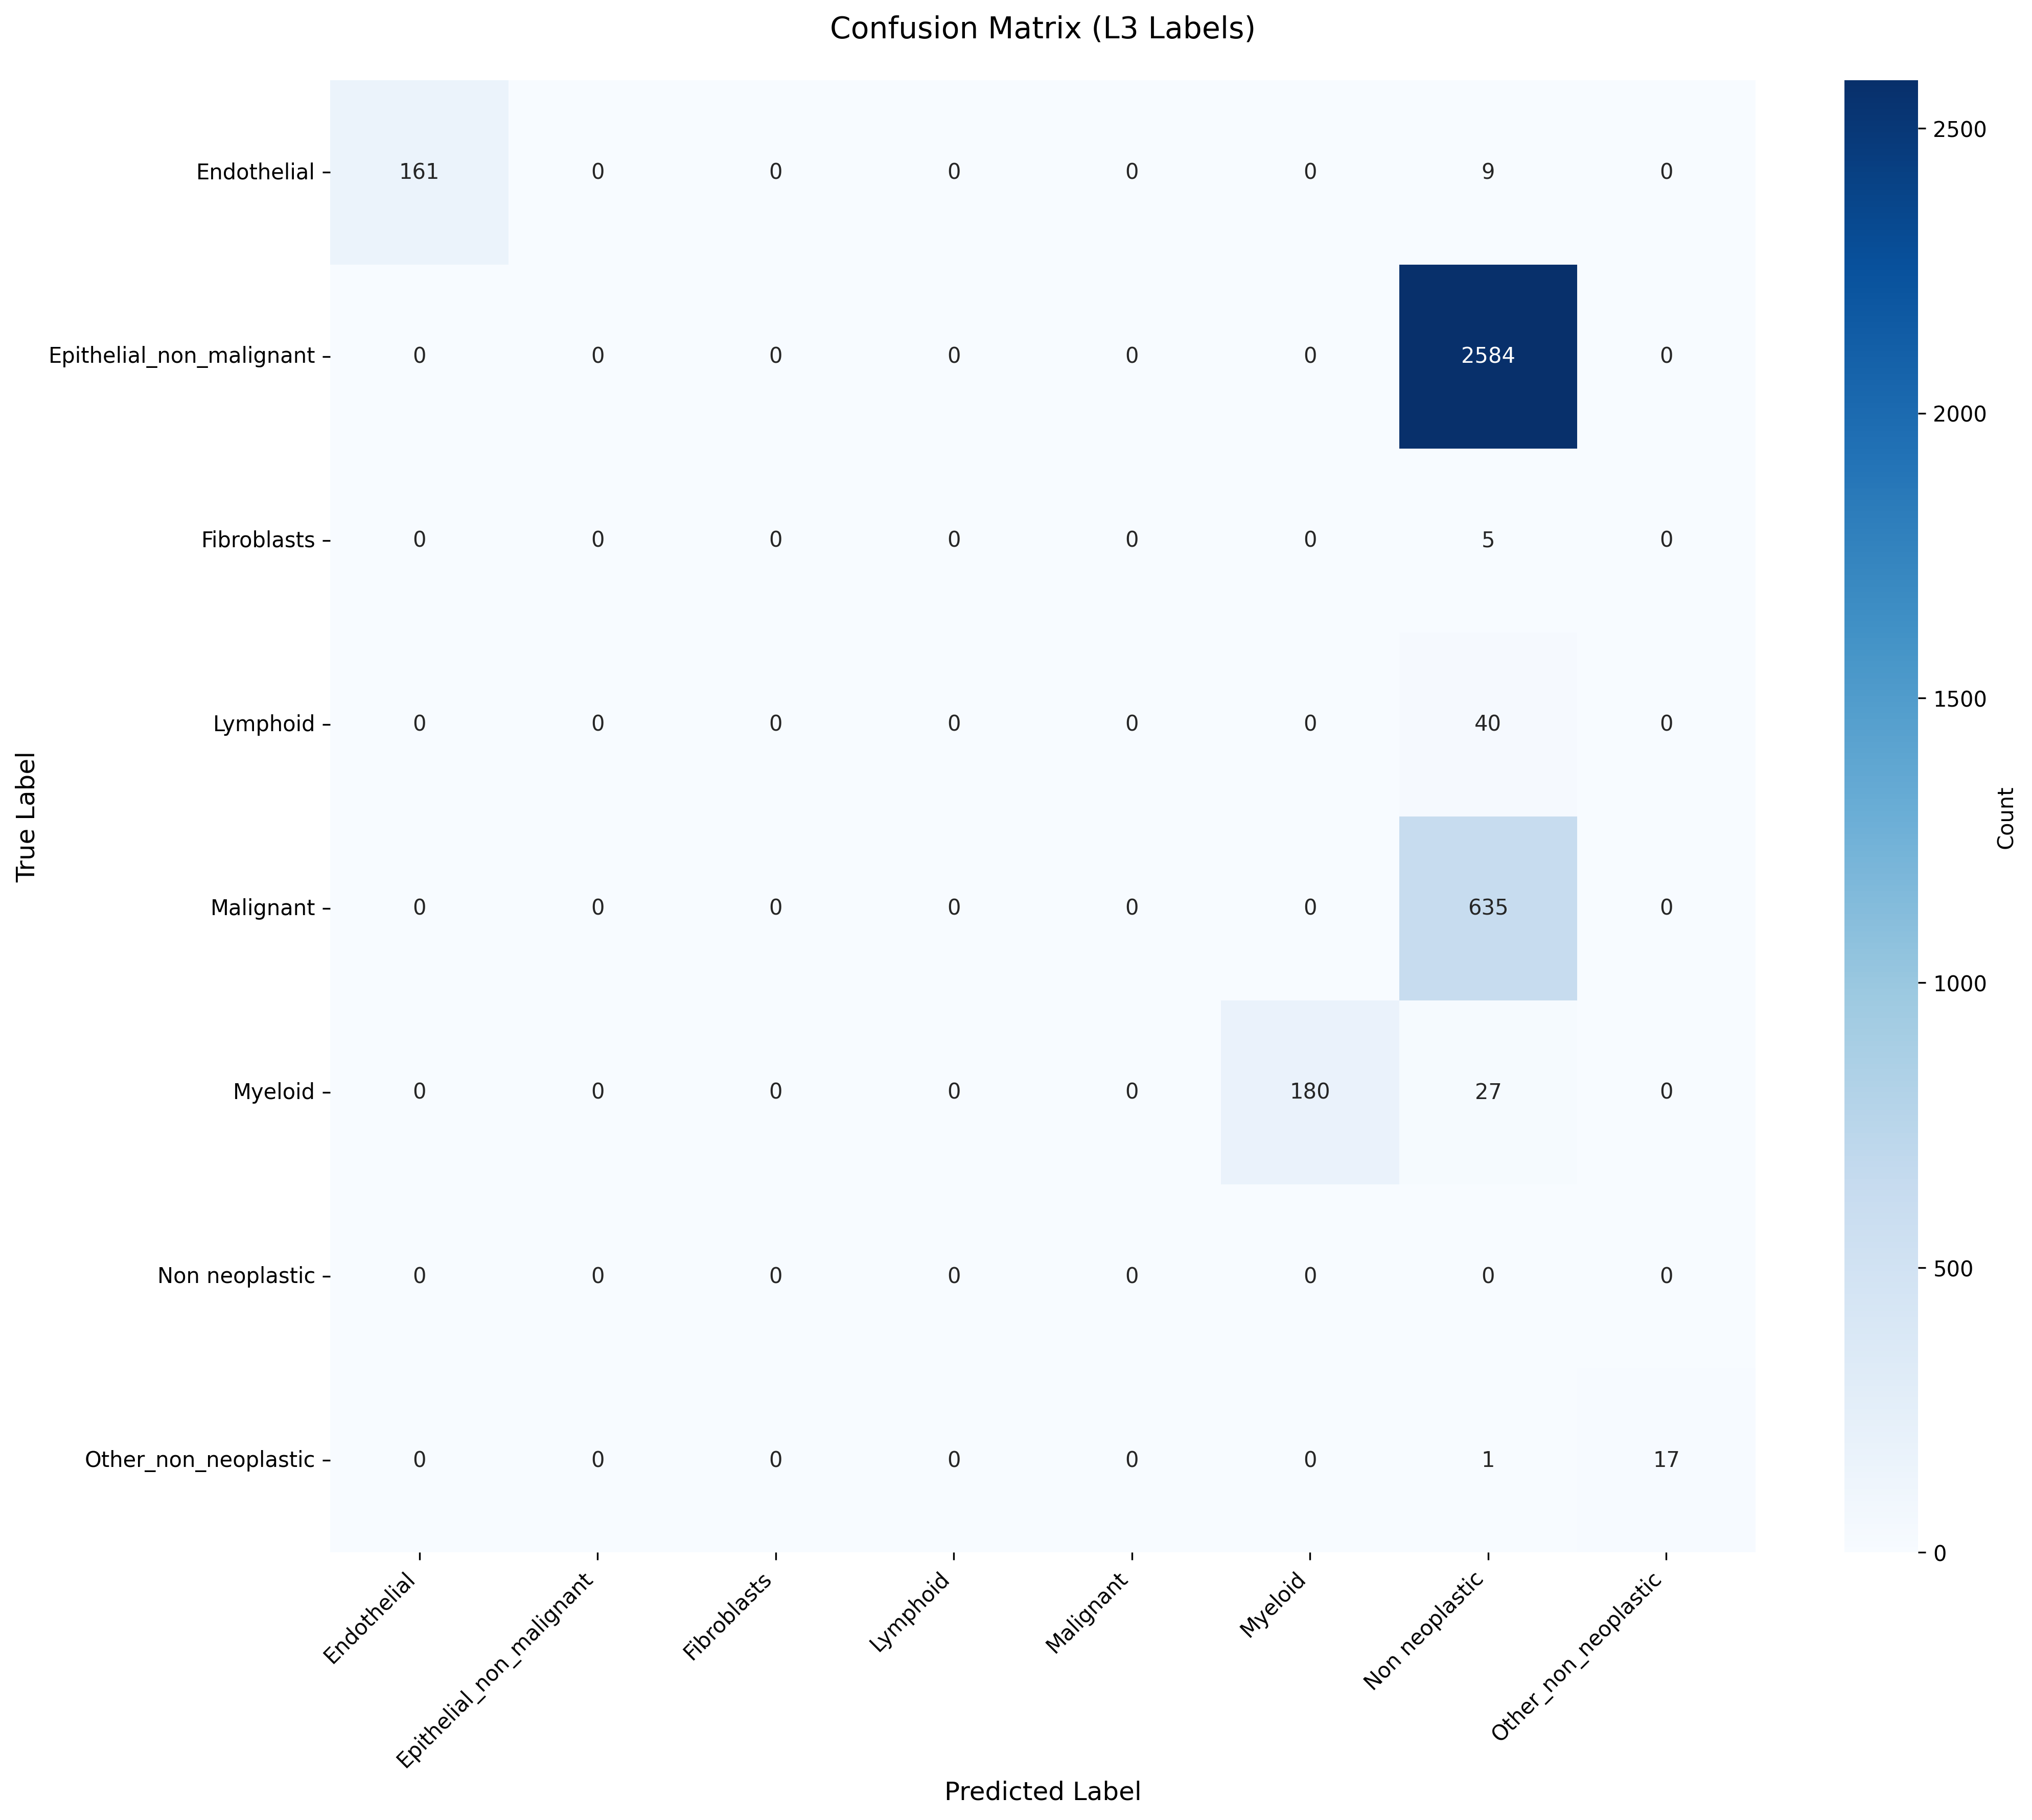

Source data for this figure (header and first rows):
True_Label, Endothelial, Epithelial_non_malignant, Fibroblasts, Lymphoid, Malignant, Myeloid, Non neoplastic, Other_non_neoplastic
Endothelial, 161, 0, 0, 0, 0, 0, 9, 0
Epithelial_non_malignant, 0, 0, 0, 0, 0, 0, 2584, 0
Fibroblasts, 0, 0, 0, 0, 0, 0, 5, 0
Lymphoid, 0, 0, 0, 0, 0, 0, 40, 0
Malignant, 0, 0, 0, 0, 0, 0, 635, 0
Myeloid, 0, 0, 0, 0, 0, 180, 27, 0
Non neoplastic, 0, 0, 0, 0, 0, 0, 0, 0
Other_non_neoplastic, 0, 0, 0, 0, 0, 0, 1, 17
